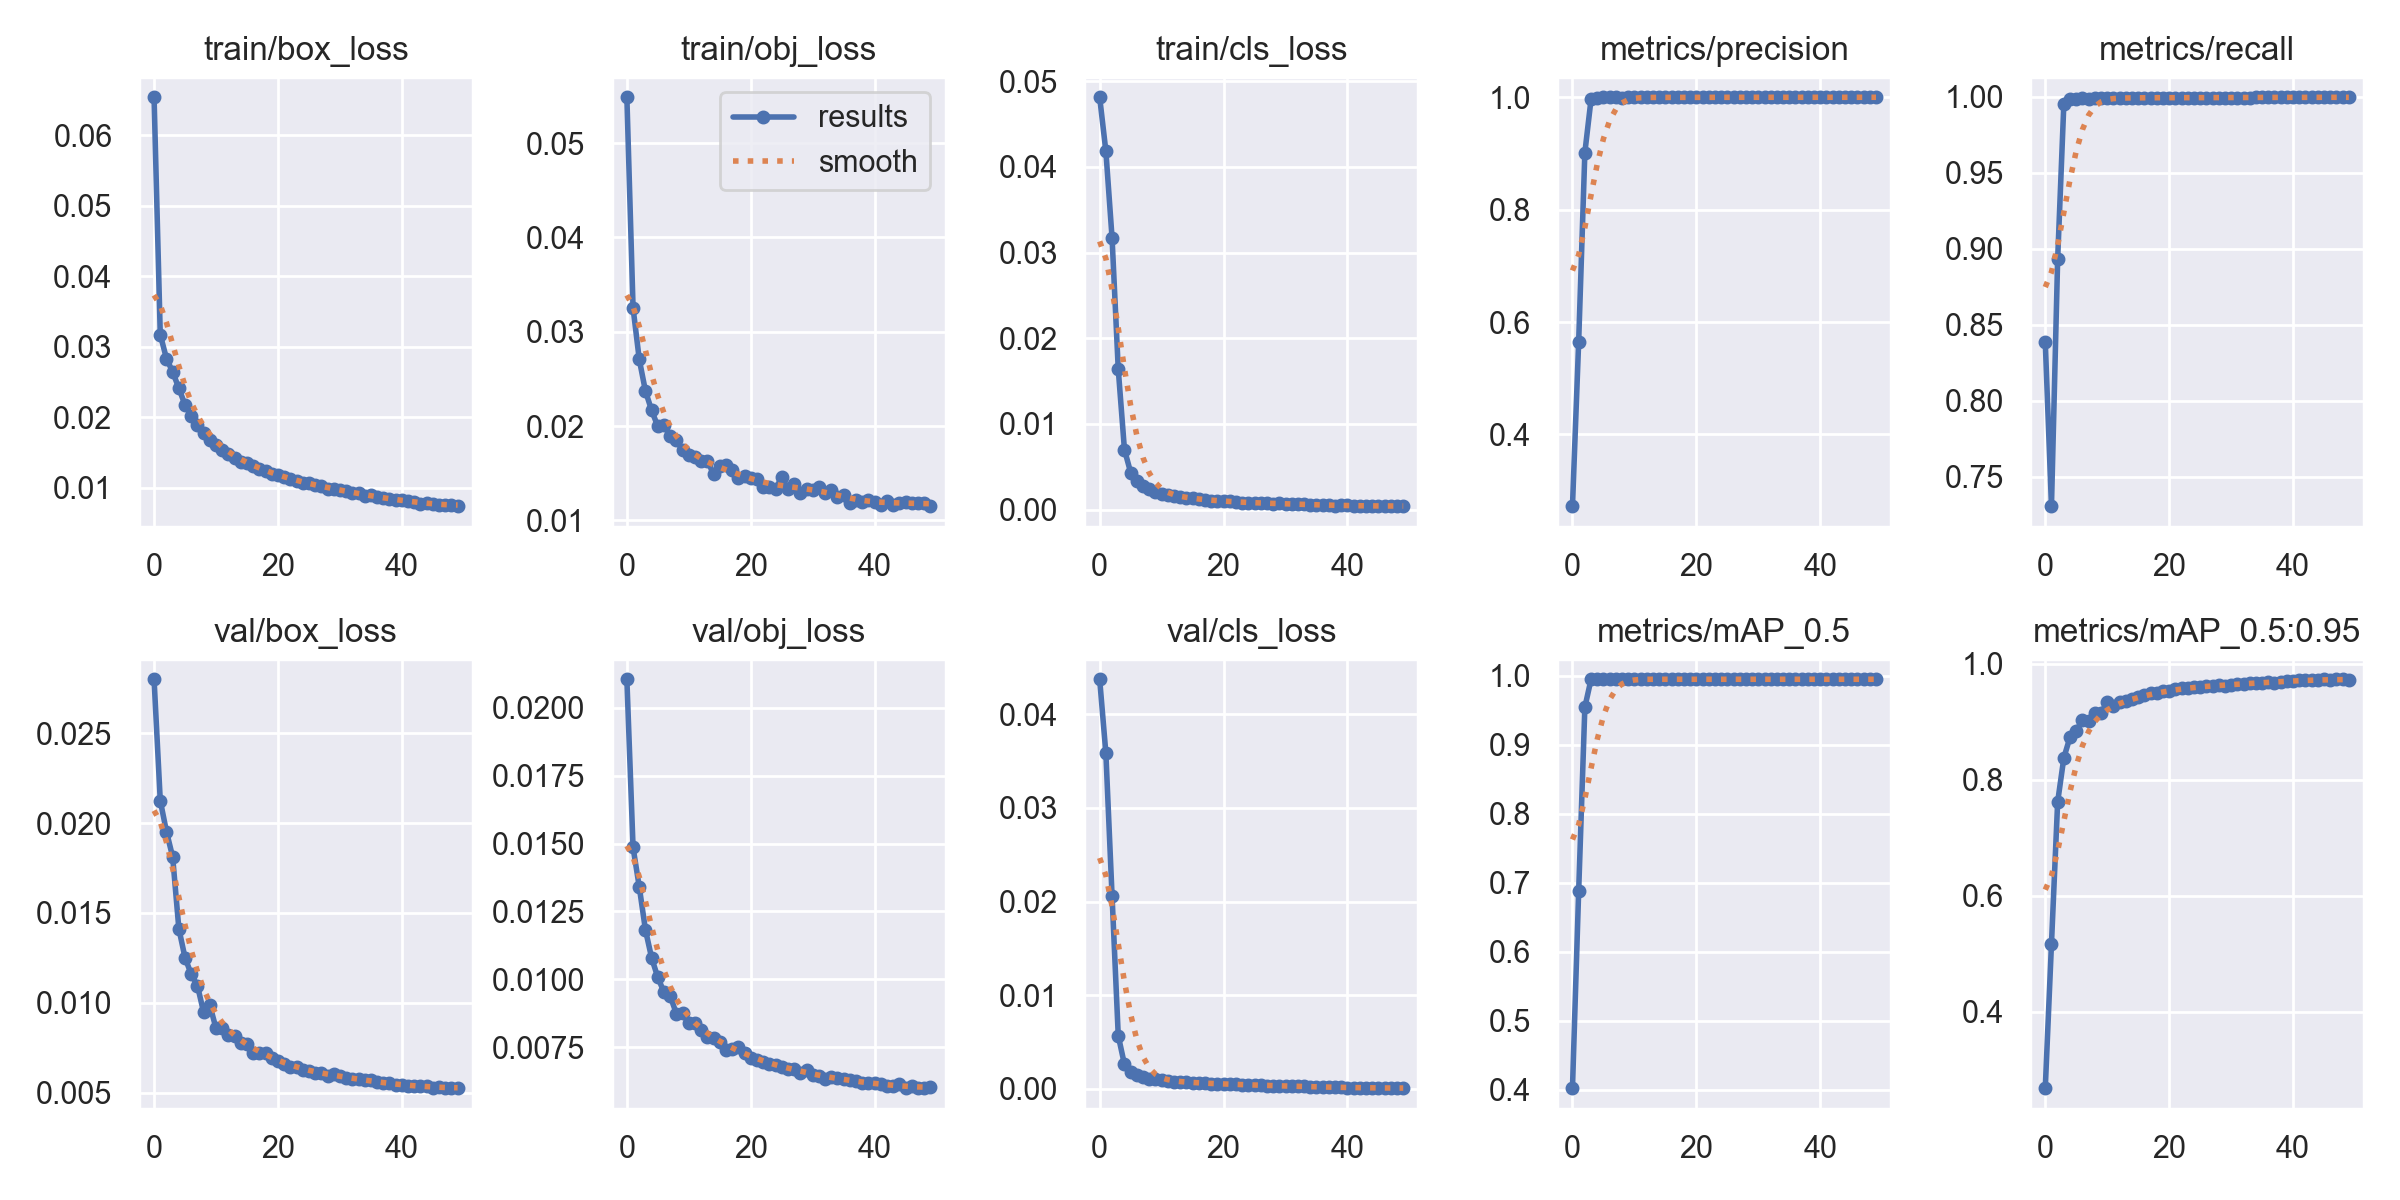

The file beside this chart, header and first rows:
epoch, train/box_loss, train/obj_loss, train/cls_loss, metrics/precision, metrics/recall, metrics/mAP_0.5, metrics/mAP_0.5:0.95, val/box_loss, val/obj_loss, val/cls_loss, x/lr0, x/lr1, x/lr2
0, 0.06538, 0.05487, 0.04814, 0.2724, 0.8385, 0.4023, 0.2679, 0.028, 0.02105, 0.04373, 0.06706, 0.0003328, 0.0003328
1, 0.03171, 0.03253, 0.04185, 0.5647, 0.7305, 0.6878, 0.5165, 0.02125, 0.01486, 0.03586, 0.03404, 0.0006529, 0.0006529
2, 0.02831, 0.02707, 0.03173, 0.9015, 0.8932, 0.9545, 0.7614, 0.01953, 0.01341, 0.02062, 0.001015, 0.0009599, 0.0009599
3, 0.02641, 0.02371, 0.01639, 0.9964, 0.9957, 0.9949, 0.8375, 0.01812, 0.01182, 0.005689, 0.0009406, 0.0009406, 0.0009406
4, 0.0241, 0.02166, 0.007, 0.9993, 0.9986, 0.995, 0.8733, 0.01413, 0.01078, 0.00262, 0.0009406, 0.0009406, 0.0009406
5, 0.02172, 0.01996, 0.004325, 0.9999, 0.9986, 0.995, 0.8845, 0.0125, 0.01006, 0.001801, 0.0009208, 0.0009208, 0.0009208
6, 0.02015, 0.02009, 0.003353, 0.9997, 0.9991, 0.995, 0.902, 0.01159, 0.009522, 0.001468, 0.000901, 0.000901, 0.000901
7, 0.01881, 0.0189, 0.002733, 0.9996, 0.999, 0.995, 0.9003, 0.01096, 0.009376, 0.001266, 0.0008812, 0.0008812, 0.0008812
8, 0.01771, 0.01847, 0.002395, 0.9995, 0.9992, 0.995, 0.9145, 0.009469, 0.00873, 0.001106, 0.0008614, 0.0008614, 0.0008614
9, 0.01672, 0.01745, 0.002043, 0.9997, 0.9993, 0.995, 0.9148, 0.009875, 0.008739, 0.001016, 0.0008416, 0.0008416, 0.0008416
10, 0.01604, 0.01688, 0.001828, 0.9995, 0.9992, 0.995, 0.9333, 0.008579, 0.00838, 0.0009184, 0.0008218, 0.0008218, 0.0008218
11, 0.01539, 0.01673, 0.001697, 0.9997, 0.9993, 0.995, 0.9273, 0.008623, 0.008404, 0.0008508, 0.000802, 0.000802, 0.000802
12, 0.01483, 0.01632, 0.001538, 0.9997, 0.9994, 0.995, 0.9338, 0.008229, 0.008147, 0.0007817, 0.0007822, 0.0007822, 0.0007822
13, 0.01423, 0.01632, 0.00142, 0.9997, 0.9994, 0.995, 0.9354, 0.008133, 0.007885, 0.0007522, 0.0007624, 0.0007624, 0.0007624
14, 0.01367, 0.01488, 0.001321, 0.9996, 0.9994, 0.995, 0.9389, 0.007751, 0.007843, 0.0007184, 0.0007426, 0.0007426, 0.0007426
15, 0.01343, 0.01577, 0.001295, 0.9997, 0.9993, 0.995, 0.9428, 0.007718, 0.007683, 0.000682, 0.0007228, 0.0007228, 0.0007228
16, 0.01308, 0.01588, 0.00121, 0.9998, 0.9995, 0.995, 0.9456, 0.007196, 0.00738, 0.0006424, 0.000703, 0.000703, 0.000703
17, 0.0127, 0.0153, 0.001123, 0.9997, 0.9996, 0.995, 0.9485, 0.0072, 0.00743, 0.0006025, 0.0006832, 0.0006832, 0.0006832
18, 0.0123, 0.01448, 0.001038, 0.9998, 0.9996, 0.995, 0.949, 0.007232, 0.007499, 0.0005746, 0.0006634, 0.0006634, 0.0006634
19, 0.012, 0.01467, 0.001019, 0.9997, 0.9996, 0.995, 0.9522, 0.006902, 0.007267, 0.0005515, 0.0006436, 0.0006436, 0.0006436
20, 0.01174, 0.01444, 0.0009827, 0.9997, 0.9996, 0.995, 0.953, 0.006747, 0.007116, 0.0005335, 0.0006238, 0.0006238, 0.0006238
21, 0.01147, 0.01438, 0.0009444, 0.9998, 0.9996, 0.995, 0.9554, 0.006621, 0.007017, 0.0005151, 0.000604, 0.000604, 0.000604
22, 0.0112, 0.01359, 0.0008829, 0.9998, 0.9995, 0.995, 0.9578, 0.006444, 0.006952, 0.0004887, 0.0005842, 0.0005842, 0.0005842
23, 0.0109, 0.0135, 0.0008133, 0.9999, 0.9996, 0.995, 0.9573, 0.006405, 0.00686, 0.0004565, 0.0005644, 0.0005644, 0.0005644
24, 0.01069, 0.01328, 0.0008095, 0.9998, 0.9996, 0.995, 0.9595, 0.006237, 0.006838, 0.0004426, 0.0005446, 0.0005446, 0.0005446
25, 0.01068, 0.01463, 0.0007939, 0.9999, 0.9996, 0.995, 0.9599, 0.006226, 0.006765, 0.0004226, 0.0005248, 0.0005248, 0.0005248
26, 0.01031, 0.01331, 0.0007895, 0.9999, 0.9996, 0.995, 0.9617, 0.006107, 0.006697, 0.0004023, 0.000505, 0.000505, 0.000505
27, 0.01023, 0.01382, 0.000747, 0.9999, 0.9996, 0.995, 0.962, 0.006084, 0.006707, 0.0003681, 0.0004852, 0.0004852, 0.0004852
28, 0.009857, 0.01289, 0.0006533, 0.9999, 0.9996, 0.995, 0.9622, 0.005953, 0.006558, 0.0003461, 0.0004654, 0.0004654, 0.0004654
29, 0.00981, 0.01336, 0.0007128, 0.9999, 0.9996, 0.995, 0.9617, 0.006051, 0.006672, 0.0003362, 0.0004456, 0.0004456, 0.0004456
30, 0.009637, 0.01324, 0.0006771, 0.9999, 0.9997, 0.995, 0.9632, 0.005942, 0.006476, 0.0003162, 0.0004258, 0.0004258, 0.0004258
31, 0.009542, 0.01354, 0.0006721, 0.9999, 0.9996, 0.995, 0.9651, 0.005792, 0.006427, 0.0003045, 0.000406, 0.000406, 0.000406
32, 0.009289, 0.0129, 0.0006111, 0.9999, 0.9996, 0.995, 0.9652, 0.005765, 0.00633, 0.0002675, 0.0003862, 0.0003862, 0.0003862
33, 0.009192, 0.01325, 0.0006062, 0.9999, 0.9996, 0.995, 0.9657, 0.005769, 0.006382, 0.0002707, 0.0003664, 0.0003664, 0.0003664
34, 0.00887, 0.01243, 0.0005642, 0.9999, 0.9998, 0.995, 0.9669, 0.005678, 0.00636, 0.0002381, 0.0003466, 0.0003466, 0.0003466
35, 0.008897, 0.01268, 0.0005704, 0.9999, 0.9998, 0.995, 0.9664, 0.005679, 0.006316, 0.0002316, 0.0003268, 0.0003268, 0.0003268
36, 0.008636, 0.01184, 0.0005387, 0.9999, 0.9997, 0.995, 0.9681, 0.005581, 0.006274, 0.0002033, 0.000307, 0.000307, 0.000307
37, 0.008523, 0.01219, 0.0004982, 0.9999, 0.9997, 0.995, 0.9671, 0.00556, 0.006244, 0.0001893, 0.0002872, 0.0002872, 0.0002872
38, 0.008334, 0.01193, 0.0004544, 0.9999, 0.9998, 0.995, 0.9681, 0.005528, 0.006191, 0.0001789, 0.0002674, 0.0002674, 0.0002674
39, 0.008268, 0.01214, 0.0004794, 0.9999, 0.9997, 0.995, 0.9706, 0.005423, 0.006178, 0.00017, 0.0002476, 0.0002476, 0.0002476
40, 0.008229, 0.01192, 0.0004943, 0.9999, 0.9997, 0.995, 0.9699, 0.005425, 0.006168, 0.0001547, 0.0002278, 0.0002278, 0.0002278
41, 0.008085, 0.01165, 0.0004516, 0.9999, 0.9997, 0.995, 0.9709, 0.005385, 0.006125, 0.000142, 0.000208, 0.000208, 0.000208
42, 0.007963, 0.01205, 0.0004314, 0.9999, 0.9998, 0.995, 0.9717, 0.005355, 0.006066, 0.0001335, 0.0001882, 0.0001882, 0.0001882
43, 0.007728, 0.01164, 0.0003949, 0.9999, 0.9998, 0.995, 0.9713, 0.00537, 0.006084, 0.0001232, 0.0001684, 0.0001684, 0.0001684
44, 0.007772, 0.01186, 0.000428, 0.9999, 0.9998, 0.995, 0.9708, 0.005369, 0.006136, 0.0001179, 0.0001486, 0.0001486, 0.0001486
45, 0.007706, 0.01195, 0.0004219, 0.9999, 0.9998, 0.995, 0.9727, 0.005281, 0.00601, 0.0001093, 0.0001288, 0.0001288, 0.0001288
46, 0.007592, 0.01186, 0.0004178, 0.9999, 0.9998, 0.995, 0.9719, 0.0053, 0.006054, 0.0001056, 0.000109, 0.000109, 0.000109
47, 0.007475, 0.01186, 0.0004041, 0.9999, 0.9998, 0.995, 0.9725, 0.005258, 0.005988, 9.4319e-05, 8.92e-05, 8.92e-05, 8.92e-05
48, 0.007508, 0.01184, 0.0004262, 0.9999, 0.9998, 0.995, 0.9729, 0.00525, 0.005993, 9.2683e-05, 6.94e-05, 6.94e-05, 6.94e-05
49, 0.007363, 0.0115, 0.0003946, 0.9999, 0.9998, 0.995, 0.9722, 0.005253, 0.006025, 8.4452e-05, 4.96e-05, 4.96e-05, 4.96e-05
